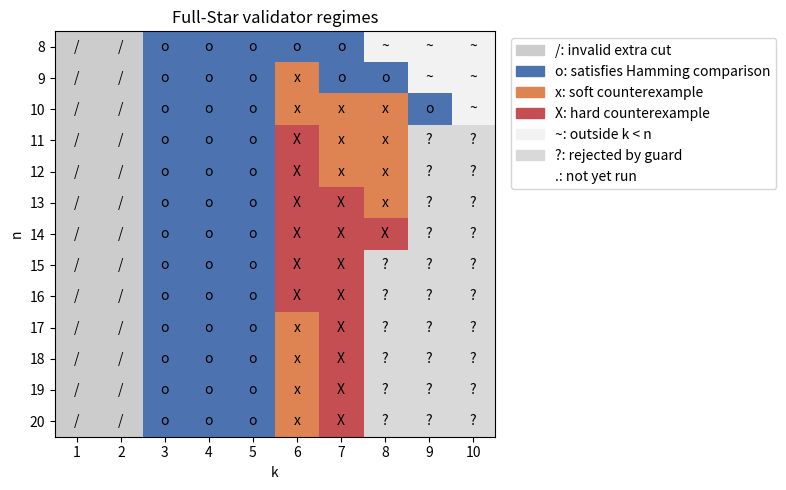

Recreate this plot in Python.
#!/usr/bin/env python3
"""Render the full-Star validator regime table as a categorical heatmap."""

from pathlib import Path

import matplotlib.pyplot as plt
from matplotlib.colors import BoundaryNorm, ListedColormap

LABELS = {
    "/": 0,
    "o": 1,
    "x": 2,
    "X": 3,
    "~": 4,
    "?": 5,
    ".": 6,
}

ROWS = {
    8: ["/", "/", "o", "o", "o", "o", "o", "~", "~", "~"],
    9: ["/", "/", "o", "o", "o", "x", "o", "o", "~", "~"],
    10: ["/", "/", "o", "o", "o", "x", "x", "x", "o", "~"],
    11: ["/", "/", "o", "o", "o", "X", "x", "x", "?", "?"],
    12: ["/", "/", "o", "o", "o", "X", "x", "x", "?", "?"],
    13: ["/", "/", "o", "o", "o", "X", "X", "x", "?", "?"],
    14: ["/", "/", "o", "o", "o", "X", "X", "X", "?", "?"],
    15: ["/", "/", "o", "o", "o", "X", "X", "?", "?", "?"],
    16: ["/", "/", "o", "o", "o", "X", "X", "?", "?", "?"],
    17: ["/", "/", "o", "o", "o", "x", "X", "?", "?", "?"],
    18: ["/", "/", "o", "o", "o", "x", "X", "?", "?", "?"],
    19: ["/", "/", "o", "o", "o", "x", "X", "?", "?", "?"],
    20: ["/", "/", "o", "o", "o", "x", "X", "?", "?", "?"],
}


def main() -> None:
    """Write the validator regime heatmap."""
    labels = list(ROWS.values())
    values = [[LABELS[label] for label in row] for row in labels]
    cmap = ListedColormap(
        [
            "#cccccc",  # invalid
            "#4c72b0",  # Hamming-safe
            "#dd8452",  # soft
            "#c44e52",  # hard
            "#f2f2f2",  # irrelevant
            "#d9d9d9",  # guard rejected
            "#ffffff",  # not run
        ]
    )
    norm = BoundaryNorm([-0.5, 0.5, 1.5, 2.5, 3.5, 4.5, 5.5, 6.5], cmap.N)

    figure, axis = plt.subplots(figsize=(8, 5))
    image = axis.imshow(values, cmap=cmap, norm=norm, aspect="auto")
    del image
    axis.set_xticks(range(10), range(1, 11))
    axis.set_yticks(range(len(ROWS)), ROWS.keys())
    axis.set_xlabel("k")
    axis.set_ylabel("n")
    axis.set_title("Full-Star validator regimes")

    for row_index, row in enumerate(labels):
        for column_index, label in enumerate(row):
            axis.text(column_index, row_index, label, ha="center", va="center")

    handles = [
        plt.Rectangle((0, 0), 1, 1, color=color, label=label)
        for color, label in [
            ("#cccccc", "/: invalid extra cut"),
            ("#4c72b0", "o: satisfies Hamming comparison"),
            ("#dd8452", "x: soft counterexample"),
            ("#c44e52", "X: hard counterexample"),
            ("#f2f2f2", "~: outside k < n"),
            ("#d9d9d9", "?: rejected by guard"),
            ("#ffffff", ".: not yet run"),
        ]
    ]
    axis.legend(handles=handles, loc="upper left", bbox_to_anchor=(1.02, 1))
    figure.tight_layout()

    output = Path("assets/out/star-validator-heatmap.png")
    output.parent.mkdir(parents=True, exist_ok=True)
    figure.savefig(output, dpi=300)
    print(f"Heatmap saved to {output}")


if __name__ == "__main__":
    main()
